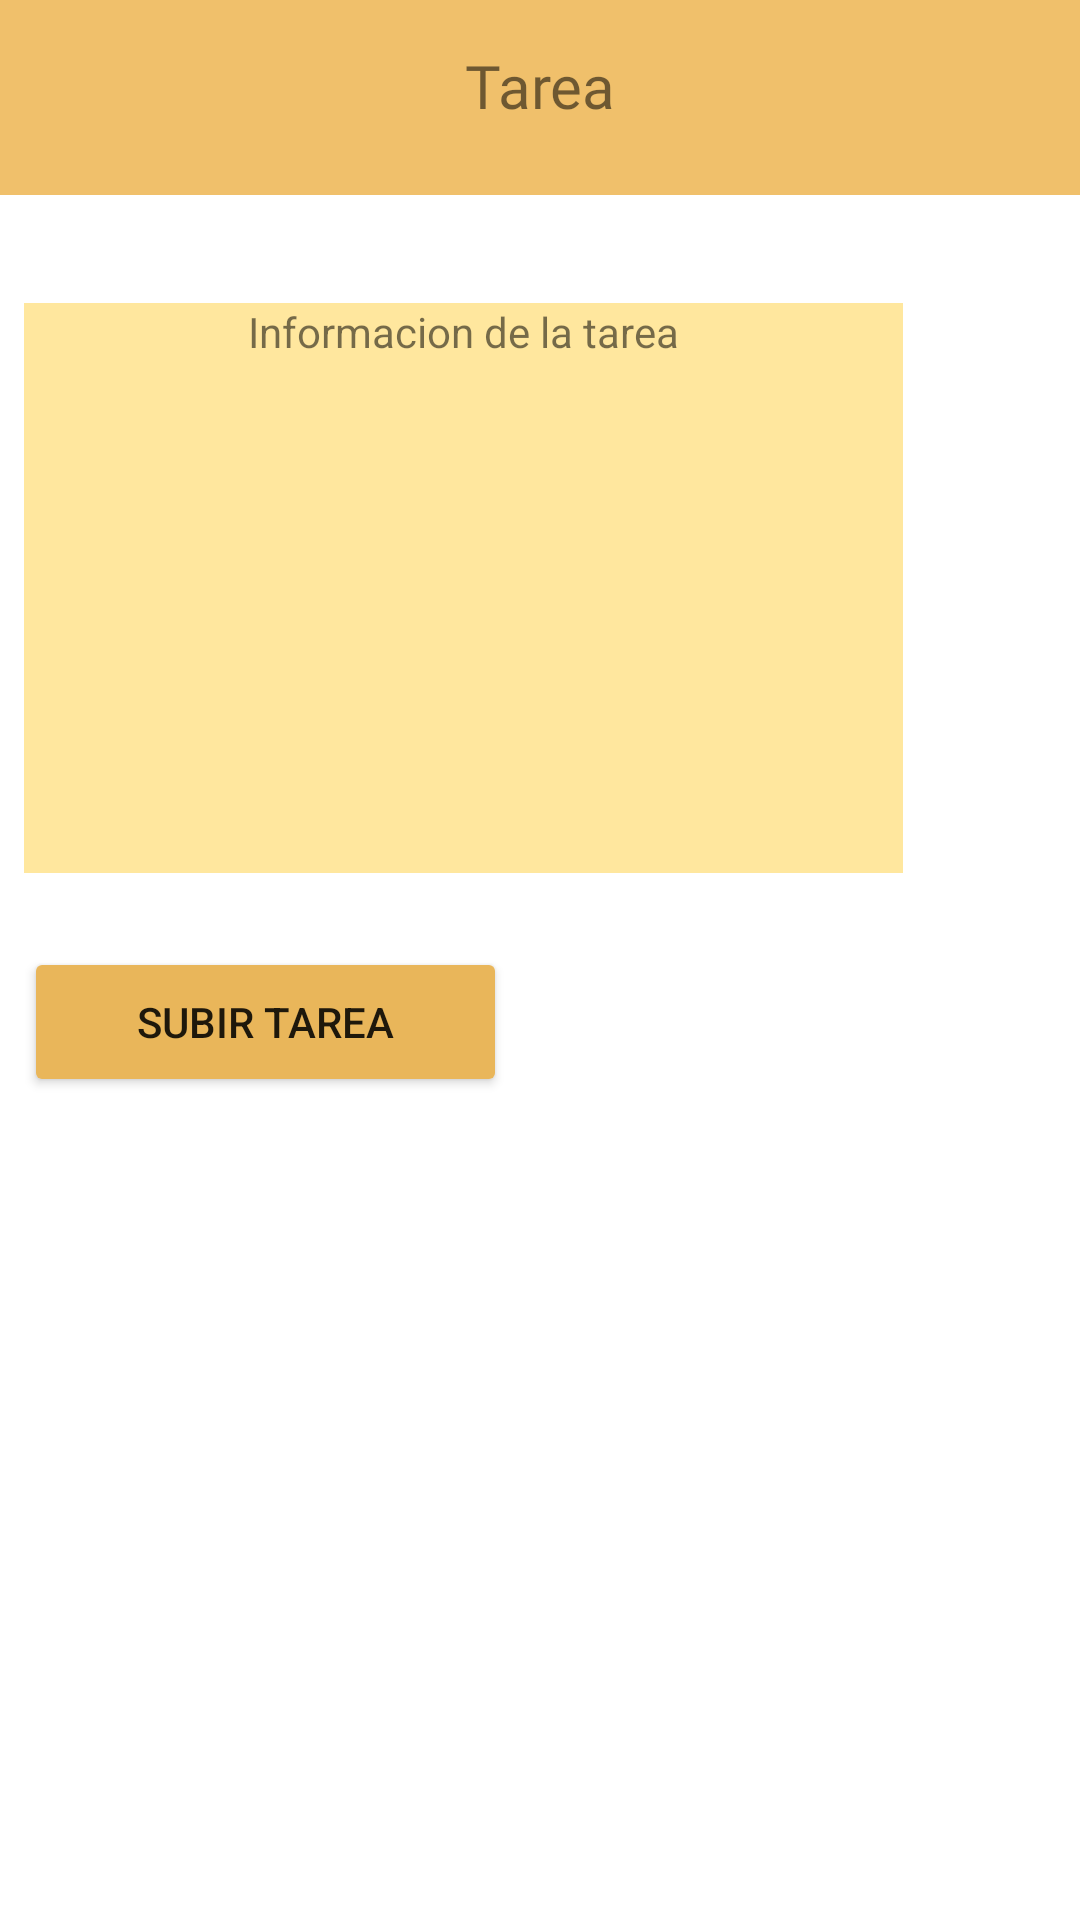

This screen was rendered from an Android layout file. Write that file and the resources it references.
<!-- AndroidManifest.xml: application theme Theme.PocketSchool -->
<!-- res/layout/activity_tarea_ver_main.xml -->
<?xml version="1.0" encoding="utf-8"?>
<androidx.constraintlayout.widget.ConstraintLayout xmlns:android="http://schemas.android.com/apk/res/android"
    xmlns:app="http://schemas.android.com/apk/res-auto"
    xmlns:tools="http://schemas.android.com/tools"
    android:layout_width="match_parent"
    android:layout_height="match_parent"
    tools:context=".TareaVer_main">


    <Button
        android:id="@+id/btn_tareasubir"
        android:layout_width="161dp"
        android:layout_height="50dp"
        android:layout_marginBottom="192dp"
        android:backgroundTint="#e9b65a"
        android:text="Subir tarea"
        app:layout_constraintBottom_toBottomOf="parent"
        app:layout_constraintStart_toStartOf="@+id/textView3"
        app:layout_constraintTop_toBottomOf="@+id/textView3"
        app:layout_constraintVertical_bias="0.231" />

    <LinearLayout
        android:id="@+id/linearLayout4"
        android:layout_width="412dp"
        android:layout_height="65dp"
        android:background="#F0C06B"
        android:backgroundTint="#F0C06B"
        android:orientation="horizontal"
        app:layout_constraintEnd_toEndOf="parent"
        app:layout_constraintStart_toStartOf="parent"
        app:layout_constraintTop_toTopOf="parent" />

    <TextView
        android:id="@+id/btn_goback"
        android:layout_width="wrap_content"
        android:layout_height="wrap_content"
        android:layout_marginTop="15dp"
        android:fontFamily="@font/bevan"
        android:text="Tarea"
        android:textAlignment="center"
        android:textSize="20dp"
        app:layout_constraintEnd_toEndOf="parent"
        app:layout_constraintStart_toStartOf="parent"
        app:layout_constraintTop_toTopOf="parent" />

    <TextView
        android:id="@+id/textView3"
        android:layout_width="293dp"
        android:layout_height="190dp"
        android:layout_marginStart="59dp"
        android:layout_marginTop="36dp"
        android:layout_marginEnd="59dp"
        android:background="#FFE79E"
        android:text="Informacion de la tarea"
        android:textAlignment="center"
        app:layout_constraintEnd_toEndOf="parent"
        app:layout_constraintHorizontal_bias="1.0"
        app:layout_constraintStart_toStartOf="parent"
        app:layout_constraintTop_toBottomOf="@+id/linearLayout4" />


</androidx.constraintlayout.widget.ConstraintLayout>
<!-- resources referenced by this layout -->
<resources>
  <style name="Theme.PocketSchool" parent="Theme.MaterialComponents.DayNight.DarkActionBar">
          
          <item name="colorPrimary">@color/purple_500</item>
          <item name="colorPrimaryVariant">@color/purple_700</item>
          <item name="colorOnPrimary">@color/white</item>
          
          <item name="colorSecondary">@color/teal_200</item>
          <item name="colorSecondaryVariant">@color/teal_700</item>
          <item name="colorOnSecondary">@color/black</item>
          
          <item name="android:statusBarColor" tools:targetApi="l">?attr/colorPrimaryVariant</item>
          
      </style>
  <!-- not gathered from this repository: default colours our renderer supplied (Android Studio template values) -->
  <color name="purple_500">#FF6200EE</color>
  <color name="purple_700">#FF3700B3</color>
  <color name="teal_200">#FF03DAC5</color>
  <color name="teal_700">#FF018786</color>
  <color name="black">#FF000000</color>
  <color name="white">#FFFFFFFF</color>
</resources>
